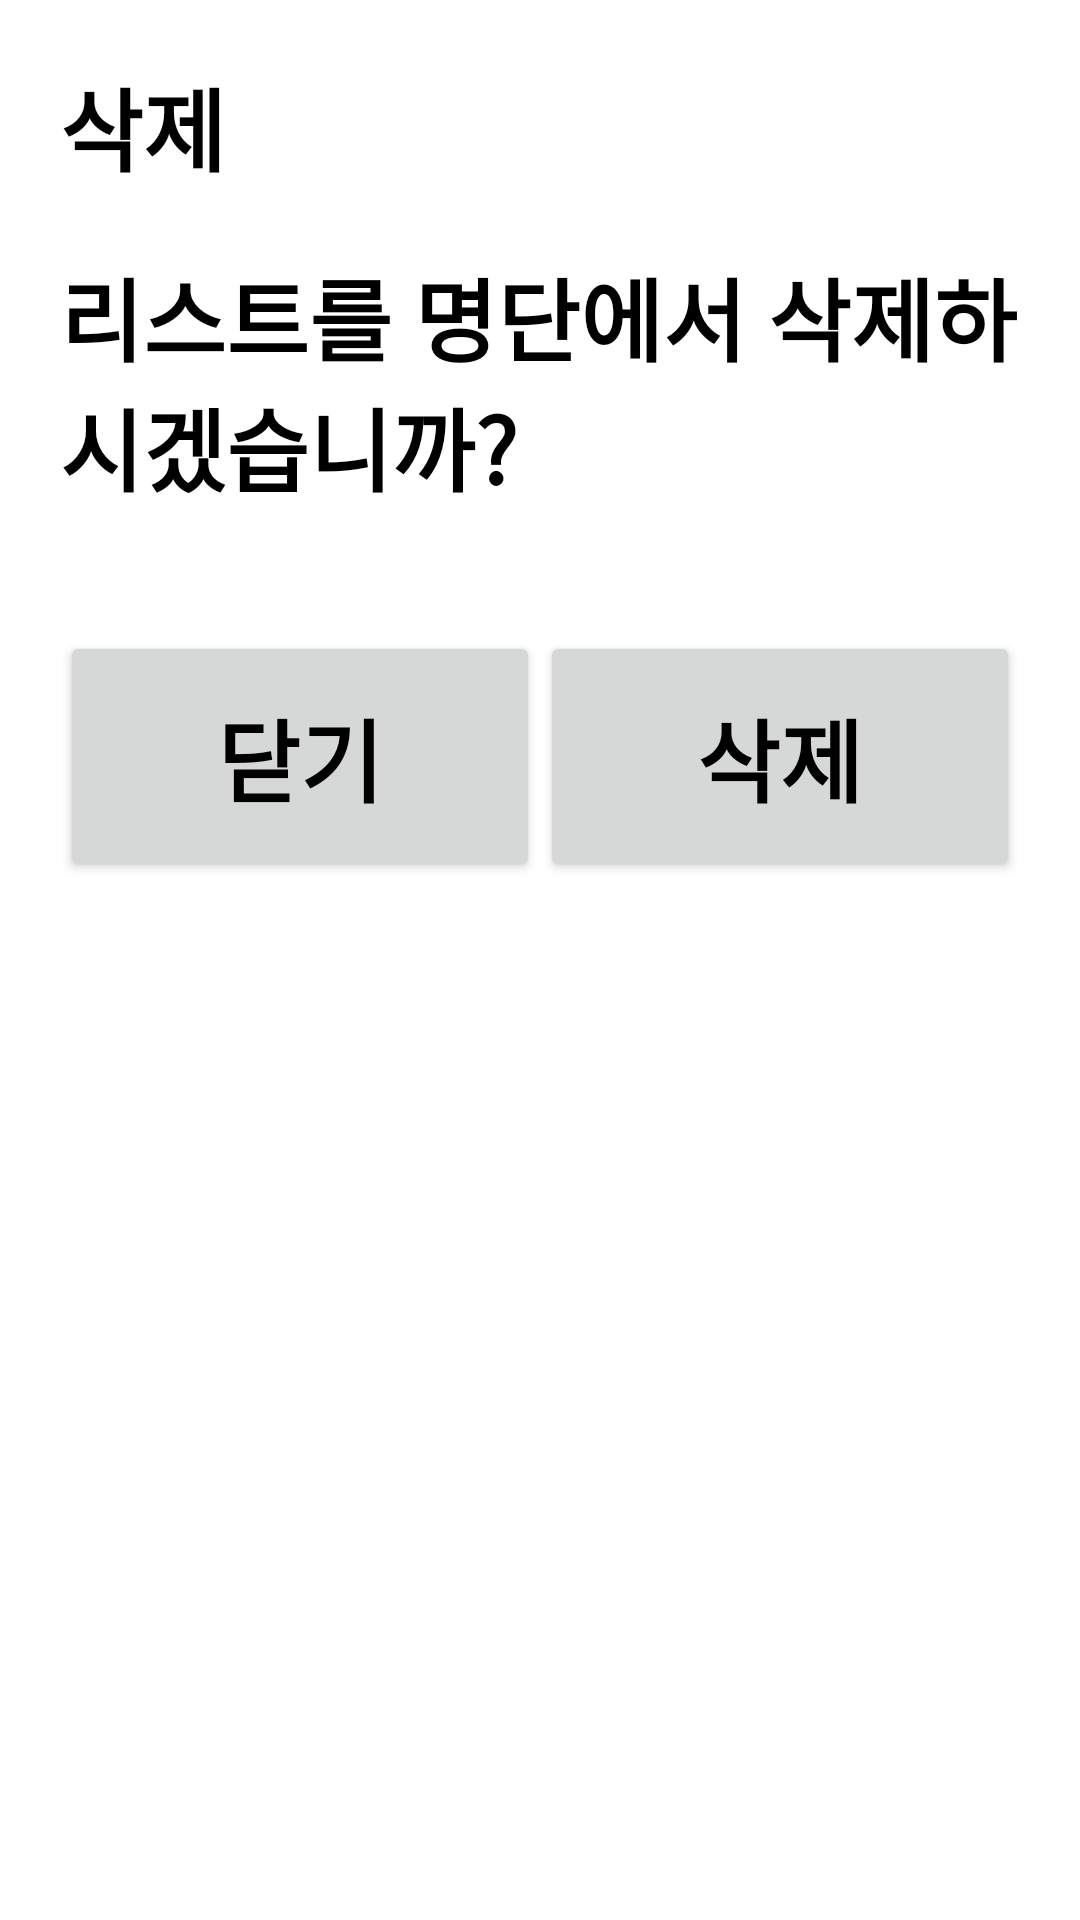

Write the Android layout XML for this screen, with the resource values it uses.
<!-- AndroidManifest.xml: application theme Theme.Jcsports -->
<!-- res/layout/dialog_prompt.xml -->
<?xml version="1.0" encoding="utf-8"?>
<layout xmlns:android="http://schemas.android.com/apk/res/android"
    xmlns:app="http://schemas.android.com/apk/res-auto"
    xmlns:tools="http://schemas.android.com/tools">

    <LinearLayout
        android:layout_width="wrap_content"
        android:layout_height="wrap_content"
        android:background="@color/white"
        android:orientation="vertical"
        android:paddingVertical="@dimen/dp_20">

        <TextView
            android:id="@+id/titleTV"
            style="@style/CommonTextStyle"
            android:layout_width="match_parent"
            android:layout_height="wrap_content"
            android:paddingHorizontal="@dimen/dp_20"
            android:text="@string/delete" />

        <TextView
            style="@style/CommonTextStyle"
            android:layout_width="match_parent"
            android:layout_height="wrap_content"
            android:padding="@dimen/dp_20"
            android:text="@string/deleteInfo" />


        <LinearLayout
            android:layout_width="match_parent"
            android:layout_height="wrap_content"
            android:layout_marginTop="@dimen/dp_20"
            android:orientation="horizontal"
            android:paddingHorizontal="@dimen/dp_20">

            <Button
                android:id="@+id/closeBtn"
                style="@style/CommonTextStyle"
                android:layout_width="0dp"
                android:layout_height="wrap_content"
                android:layout_weight="1"
                android:padding="@dimen/dp_20"
                android:text="@string/close" />

            <Button
                android:id="@+id/deleteBtn"
                style="@style/CommonTextStyle"
                android:layout_width="0dp"
                android:layout_height="wrap_content"
                android:layout_weight="1"
                android:padding="@dimen/dp_20"
                android:text="@string/delete" />
        </LinearLayout>

    </LinearLayout>
</layout>
<!-- resources referenced by this layout -->
<resources>
  <color name="white">#FFFFFFFF</color>
  <dimen name="dp_20">20dp</dimen>
  <string name="close">닫기</string>
  <string name="delete">삭제</string>
  <string name="deleteInfo">리스트를 명단에서 삭제하시겠습니까?</string>
  <style name="CommonTextStyle">
          <item name="android:textSize">30sp</item>
          <item name="android:textColor">#000000</item>
          <item name="android:textStyle">bold</item>
      </style>
  <style name="Theme.Jcsports" parent="Theme.AppCompat.Light.NoActionBar">
          
          <item name="colorPrimary">@color/purple_500</item>
          <item name="colorPrimaryDark">@color/purple_700</item>
          <item name="colorAccent">@color/teal_200</item>
          
          <item name="windowNoTitle">true</item>
          <item name="windowActionBar">false</item>
          <item name="android:windowFullscreen">true</item>
      </style>
  <color name="purple_500">#FF6200EE</color>
  <color name="purple_700">#FF3700B3</color>
  <color name="teal_200">#FF03DAC5</color>
</resources>
